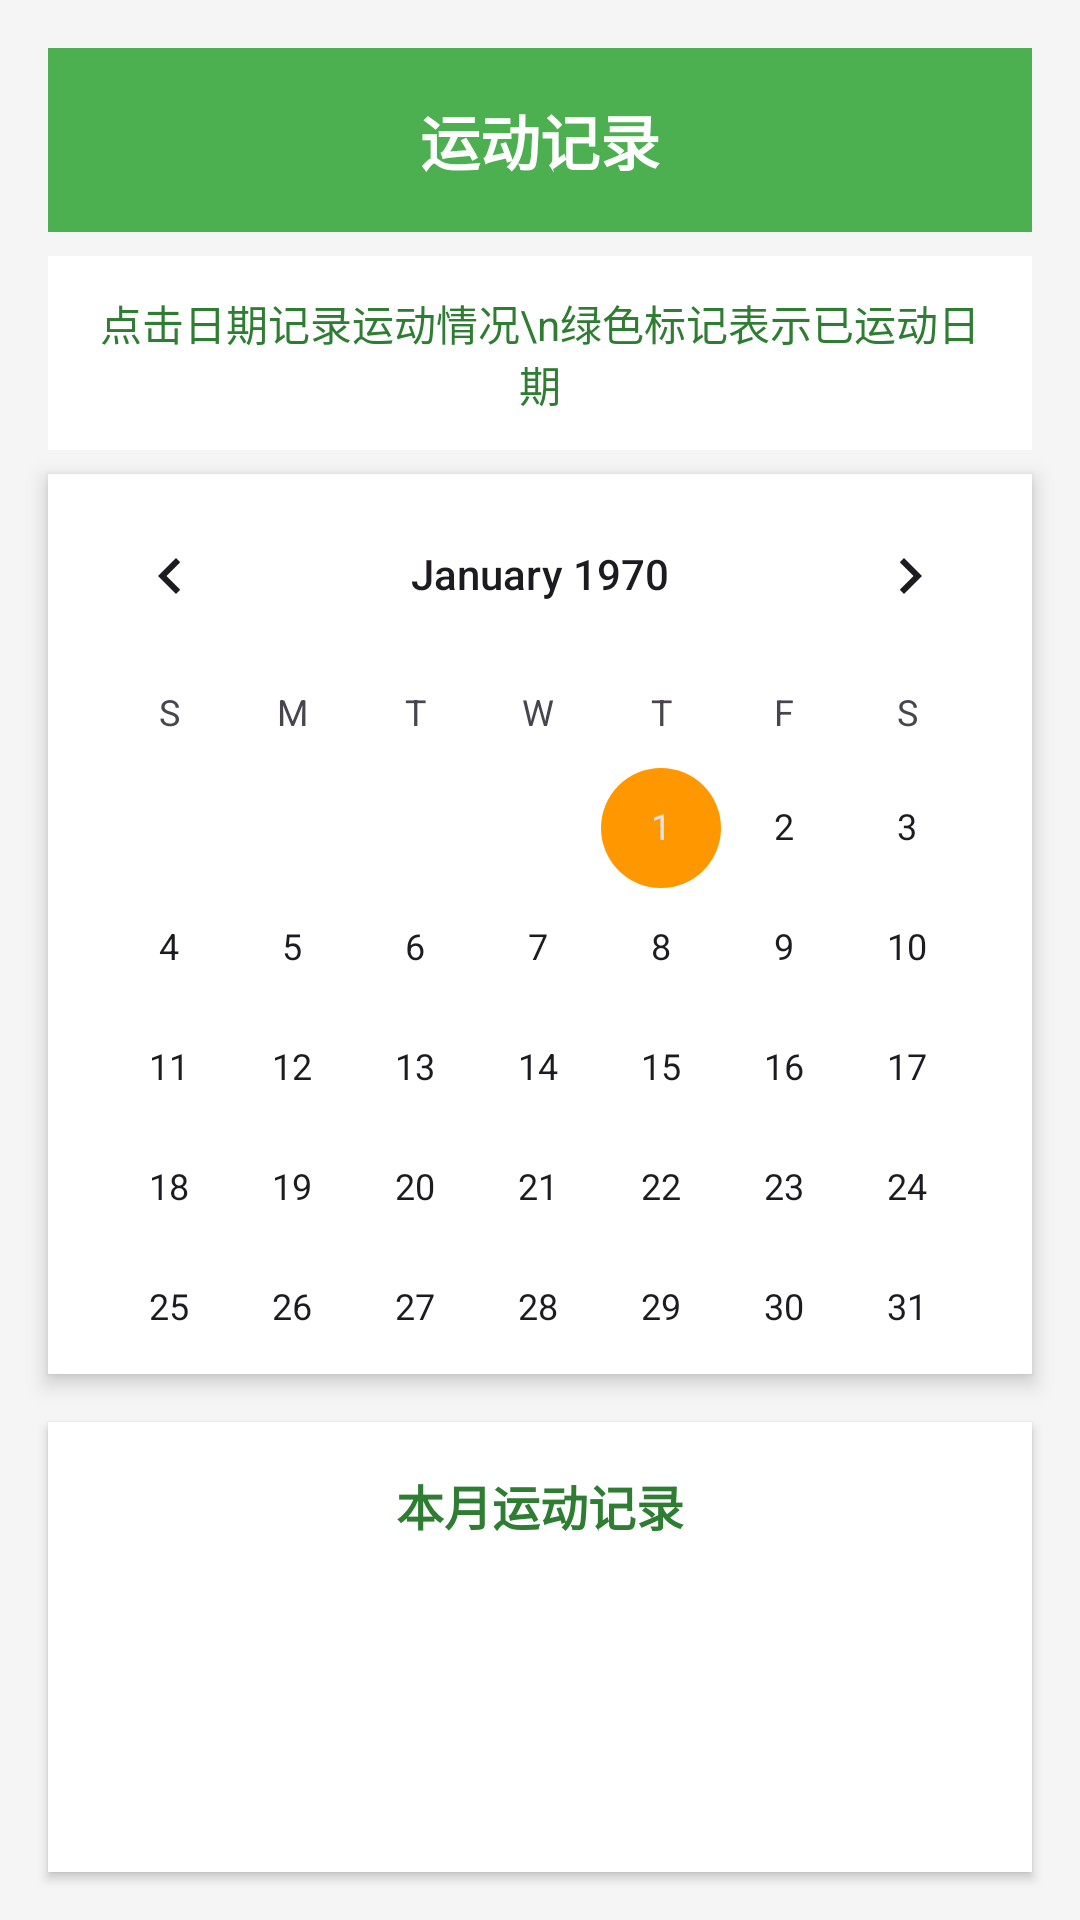

Write the Android layout XML for this screen, with the resource values it uses.
<!-- AndroidManifest.xml: application theme Theme.ExerciseTracker -->
<!-- res/layout/activity_main.xml -->
<?xml version="1.0" encoding="utf-8"?>
<androidx.constraintlayout.widget.ConstraintLayout xmlns:android="http://schemas.android.com/apk/res/android"
    xmlns:app="http://schemas.android.com/apk/res-auto"
    xmlns:tools="http://schemas.android.com/tools"
    android:id="@+id/main_container"
    android:layout_width="match_parent"
    android:layout_height="match_parent"
    android:background="@color/light_gray"
    tools:context=".MainActivity">

    
    <TextView
        android:id="@+id/titleText"
        android:layout_width="0dp"
        android:layout_height="wrap_content"
        android:layout_marginStart="16dp"
        android:layout_marginTop="16dp"
        android:layout_marginEnd="16dp"
        android:background="@color/exercise_green"
        android:gravity="center"
        android:padding="16dp"
        android:text="运动记录"
        android:textColor="@color/white"
        android:textSize="20sp"
        android:textStyle="bold"
        app:layout_constraintEnd_toEndOf="parent"
        app:layout_constraintStart_toStartOf="parent"
        app:layout_constraintTop_toTopOf="parent" />

    
    <TextView
        android:id="@+id/instructionText"
        android:layout_width="0dp"
        android:layout_height="wrap_content"
        android:layout_marginStart="16dp"
        android:layout_marginTop="8dp"
        android:layout_marginEnd="16dp"
        android:background="@color/white"
        android:gravity="center"
        android:padding="12dp"
        android:text="点击日期记录运动情况\n绿色标记表示已运动日期"
        android:textColor="@color/exercise_dark_green"
        android:textSize="14sp"
        app:layout_constraintEnd_toEndOf="parent"
        app:layout_constraintStart_toStartOf="parent"
        app:layout_constraintTop_toBottomOf="@+id/titleText" />

    
    <FrameLayout
        android:id="@+id/calendarContainer"
        android:layout_width="0dp"
        android:layout_height="0dp"
        android:layout_marginStart="16dp"
        android:layout_marginTop="8dp"
        android:layout_marginEnd="16dp"
        android:layout_marginBottom="8dp"
        android:background="@color/white"
        android:elevation="4dp"
        app:layout_constraintBottom_toTopOf="@+id/recordsScrollView"
        app:layout_constraintEnd_toEndOf="parent"
        app:layout_constraintStart_toStartOf="parent"
        app:layout_constraintTop_toBottomOf="@+id/instructionText"
        app:layout_constraintVertical_weight="2">

        
        <CalendarView
            android:id="@+id/calendarView"
            android:layout_width="match_parent"
            android:layout_height="match_parent" />

        
        <FrameLayout
            android:id="@+id/calendarOverlay"
            android:layout_width="match_parent"
            android:layout_height="match_parent"
            android:background="@android:color/transparent" />

    </FrameLayout>

    
    <ScrollView
        android:id="@+id/recordsScrollView"
        android:layout_width="0dp"
        android:layout_height="0dp"
        android:layout_marginStart="16dp"
        android:layout_marginTop="8dp"
        android:layout_marginEnd="16dp"
        android:layout_marginBottom="16dp"
        android:background="@color/white"
        android:elevation="2dp"
        android:padding="8dp"
        app:layout_constraintBottom_toBottomOf="parent"
        app:layout_constraintEnd_toEndOf="parent"
        app:layout_constraintStart_toStartOf="parent"
        app:layout_constraintTop_toBottomOf="@+id/calendarContainer"
        app:layout_constraintVertical_weight="1">

        <LinearLayout
            android:id="@+id/recordsContainer"
            android:layout_width="match_parent"
            android:layout_height="wrap_content"
            android:orientation="vertical">

            <TextView
                android:id="@+id/recordsTitle"
                android:layout_width="match_parent"
                android:layout_height="wrap_content"
                android:gravity="center"
                android:padding="8dp"
                android:text="本月运动记录"
                android:textColor="@color/exercise_dark_green"
                android:textSize="16sp"
                android:textStyle="bold" />

        </LinearLayout>
    </ScrollView>

</androidx.constraintlayout.widget.ConstraintLayout>
<!-- resources referenced by this layout -->
<resources>
  <color name="exercise_dark_green">#FF2E7D32</color>
  <color name="exercise_green">#FF4CAF50</color>
  <color name="light_gray">#FFF5F5F5</color>
  <color name="white">#FFFFFFFF</color>
  <style name="Theme.ExerciseTracker" parent="Theme.Material3.DayNight">
          
          <item name="colorPrimary">@color/exercise_green</item>
          <item name="colorPrimaryVariant">@color/exercise_dark_green</item>
          <item name="colorOnPrimary">@color/white</item>
          
          <item name="colorSecondary">@color/exercise_orange</item>
          <item name="colorSecondaryVariant">@color/exercise_red</item>
          <item name="colorOnSecondary">@color/white</item>
          
          <item name="android:statusBarColor" tools:targetApi="l">@color/exercise_dark_green</item>
          
          <item name="android:windowBackground">@color/light_gray</item>
      </style>
  <color name="exercise_orange">#FFFF9800</color>
  <color name="exercise_red">#FFF44336</color>
</resources>
